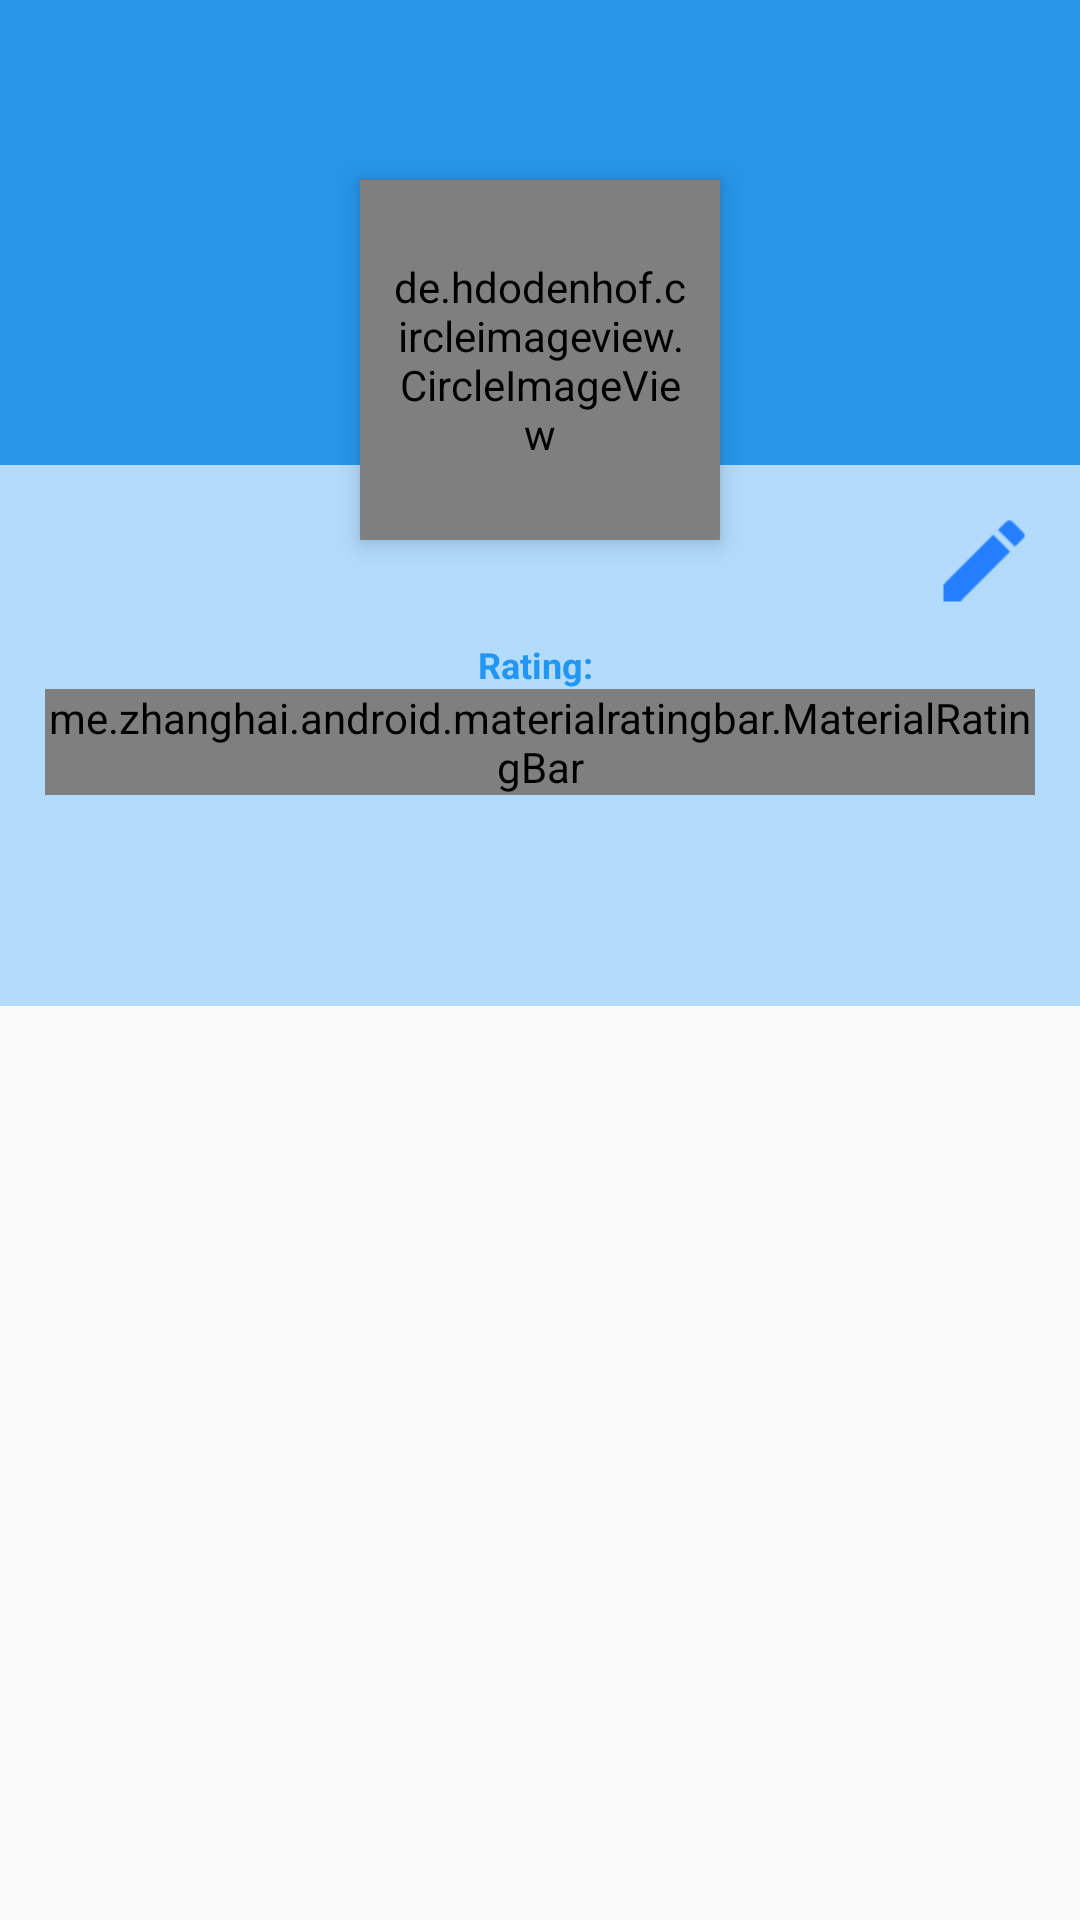

Reconstruct the res/layout file that produces this screen, plus the resources it refers to.
<!-- AndroidManifest.xml: application theme AppTheme -->
<!-- res/layout/fragment_profile.xml -->
<?xml version="1.0" encoding="utf-8"?>
<ScrollView xmlns:android="http://schemas.android.com/apk/res/android"
    xmlns:app="http://schemas.android.com/apk/res-auto"
    xmlns:tools="http://schemas.android.com/tools"
    android:layout_width="match_parent"
    android:layout_height="match_parent"
    tools:context=".MainActivity">

    <RelativeLayout
        android:id="@+id/layout"
        android:layout_width="match_parent"
        android:layout_height="match_parent">

        <ImageView
            android:id="@+id/header_cover_image"
            android:layout_width="match_parent"
            android:layout_height="155dp"
            android:background="@color/colorPrimary"
            android:scaleType="centerCrop" />

        <de.hdodenhof.circleimageview.CircleImageView
            android:id="@+id/profile_image"
            android:layout_width="120dp"
            android:layout_height="120dp"
            android:layout_centerHorizontal="true"
            android:layout_marginTop="60dp"
            android:elevation="5dp"
            android:padding="10dp"
            android:src="@drawable/logo"
            app:civ_border_color="#00BCD4"
            app:civ_border_width="3dp" />

        <RelativeLayout
            android:id="@+id/layout_profile"
            android:layout_width="match_parent"
            android:layout_height="wrap_content"
            android:layout_below="@+id/header_cover_image"
            android:background="#B3DBFC">

            <ImageView
                android:id="@+id/ivEdit"
                android:layout_width="wrap_content"
                android:layout_height="wrap_content"
                android:layout_alignParentRight="true"
                android:layout_margin="20dp"
                android:scaleX="1.5"
                android:scaleY="1.5"
                app:srcCompat="@drawable/ic_edit" />

            <TextView
                android:id="@+id/tvName"
                android:layout_width="wrap_content"
                android:layout_height="wrap_content"
                android:layout_centerHorizontal="true"
                android:layout_marginStart="10dp"
                android:layout_marginTop="15dp"
                android:textColor="#2196F3"
                android:textSize="20sp"
                android:textStyle="bold" />

            <TextView
                android:id="@+id/tvEmail"
                android:layout_width="wrap_content"
                android:layout_height="wrap_content"
                android:layout_below="@+id/tvName"
                android:layout_centerHorizontal="true"
                android:layout_marginStart="10dp"
                android:textColor="#2196F3"
                android:textSize="12sp"
                android:textStyle="bold" />

            <LinearLayout
                android:layout_width="match_parent"
                android:layout_height="wrap_content"
                android:layout_below="@id/tvEmail"
                android:gravity="center_horizontal"
                android:orientation="horizontal">

                <TextView
                    android:layout_width="wrap_content"
                    android:layout_height="wrap_content"
                    android:text="Rating: "
                    android:textColor="#2196F3"
                    android:textSize="12sp"
                    android:textStyle="bold" />

                <TextView
                    android:id="@+id/tvRatingPercent"
                    android:layout_width="wrap_content"
                    android:layout_height="wrap_content"
                    android:textColor="#2196F3"
                    android:textSize="12sp"
                    android:textStyle="bold" />

            </LinearLayout>

        </RelativeLayout>

        <RelativeLayout
            android:id="@+id/layout_rf"
            android:layout_width="match_parent"
            android:layout_height="wrap_content"
            android:layout_below="@id/layout_profile"
            android:background="#B3DBFC">

            <me.zhanghai.android.materialratingbar.MaterialRatingBar
                android:id="@+id/ratingBar"
                android:layout_width="wrap_content"
                android:layout_height="wrap_content"
                android:layout_centerHorizontal="true"
                android:layout_marginStart="30dp"
                android:isIndicator="true"
                android:max="5"
                android:numStars="5"
                android:progressTint="@color/colorPrimaryDark"
                android:stepSize="1.0"
                android:theme="@style/Widget.MaterialRatingBar.RatingBar" />

        </RelativeLayout>

        <RelativeLayout
            android:id="@+id/layout_info"
            android:layout_width="match_parent"
            android:layout_height="wrap_content"
            android:layout_below="@+id/layout_rf"
            android:background="#B3DBFC">

            <TextView
                android:id="@+id/tvBio"
                android:layout_width="wrap_content"
                android:layout_height="match_parent"
                android:padding="25dp"
                android:layout_centerHorizontal="true"
                android:textColor="#2196F3"
                android:textSize="15sp"
                android:textStyle="bold" />

        </RelativeLayout>



    </RelativeLayout>

</ScrollView>
<!-- resources referenced by this layout -->
<resources>
  <color name="colorPrimary">#2895E8</color>
  <color name="colorPrimaryDark">#0C2030</color>
  <!-- drawable ic_edit (drawable) -->
  <vector android:height="24dp" android:tint="#0C2030"
      android:viewportHeight="24.0" android:viewportWidth="24.0"
      android:width="24dp" xmlns:android="http://schemas.android.com/apk/res/android">
      <path android:fillColor="#FF000000" android:pathData="M3,17.25V21h3.75L17.81,9.94l-3.75,-3.75L3,17.25zM20.71,7.04c0.39,-0.39 0.39,-1.02 0,-1.41l-2.34,-2.34c-0.39,-0.39 -1.02,-0.39 -1.41,0l-1.83,1.83 3.75,3.75 1.83,-1.83z"/>
  </vector>
  <!-- drawable logo: png bitmap (drawable-hdpi, 29690 bytes) -->
  <style name="AppTheme" parent="Theme.AppCompat.Light.DarkActionBar">
          
          <item name="colorPrimary">@color/colorPrimary</item>
          <item name="colorPrimaryDark">@color/colorPrimaryDark</item>
          <item name="colorAccent">@color/colorAccent</item>
      </style>
  <color name="colorAccent">#BCE0FD</color>
</resources>
